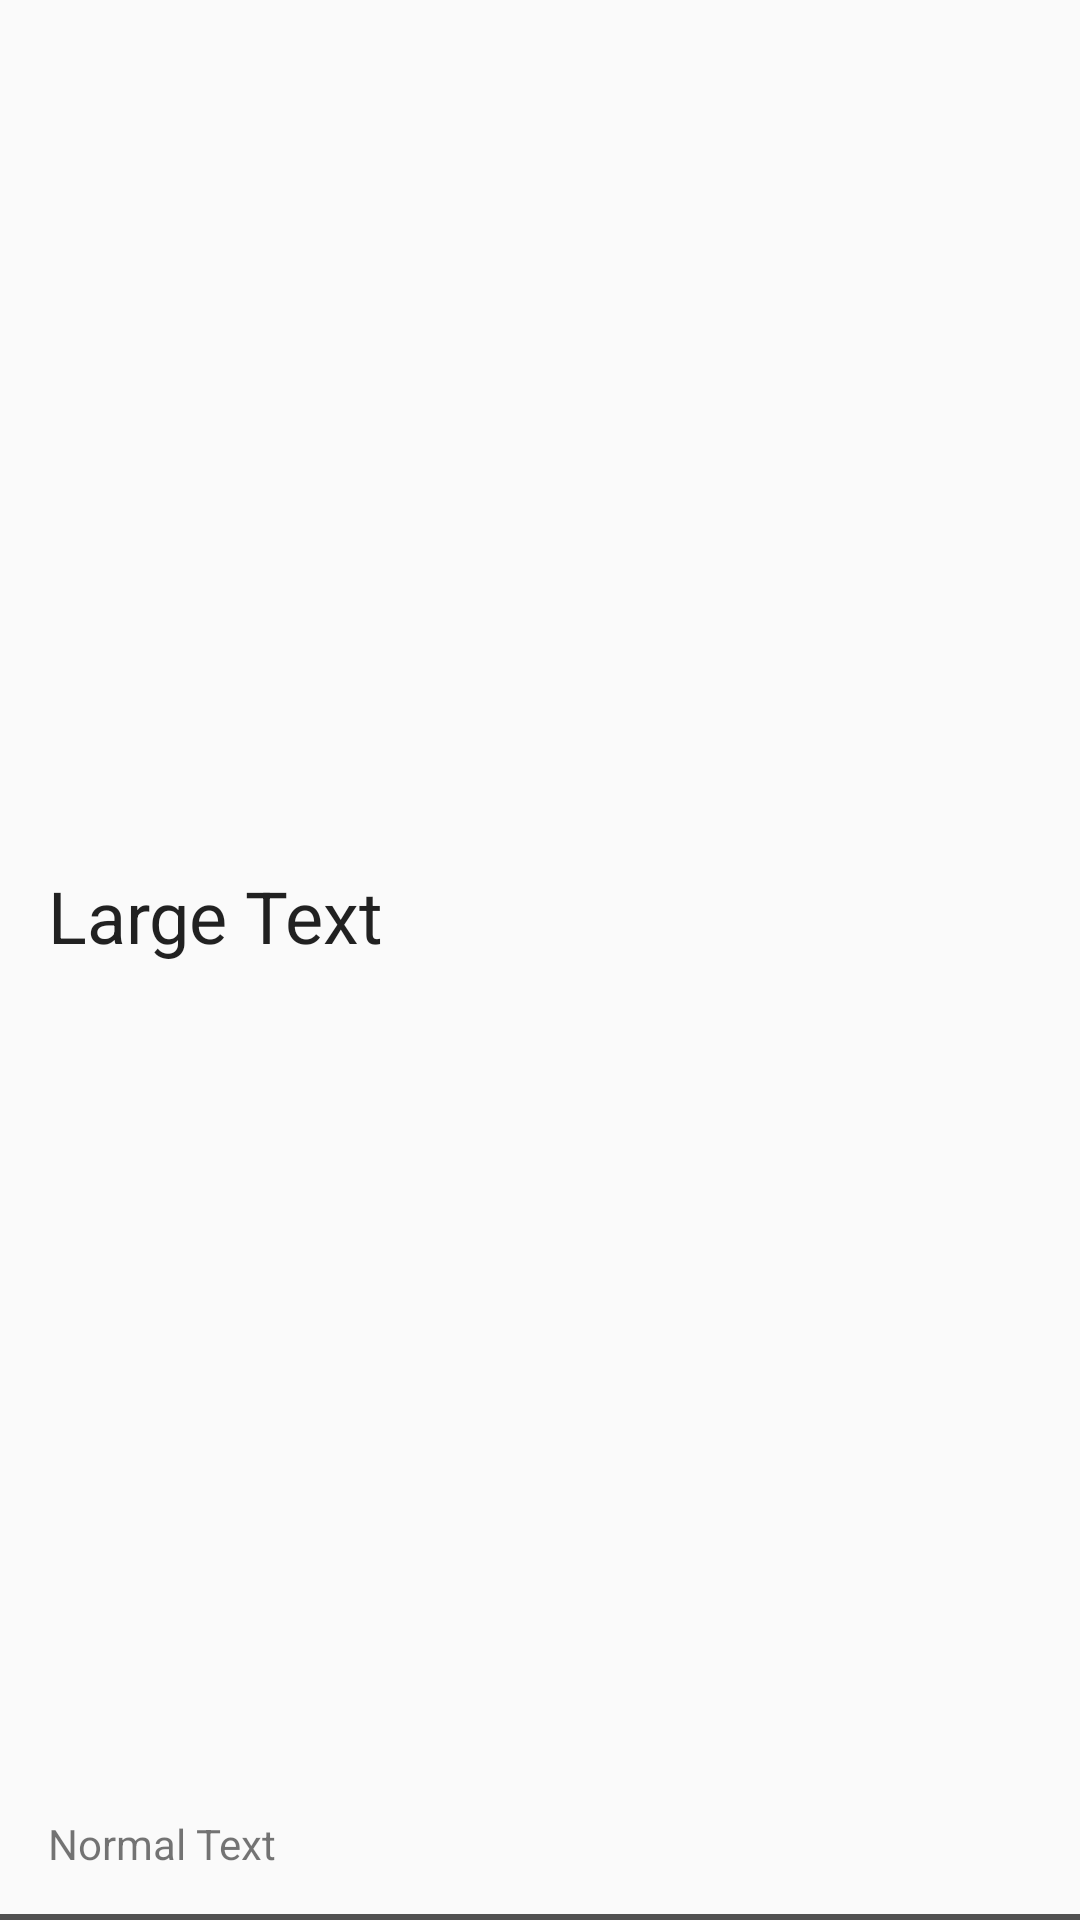

Produce the Android XML layout that renders to this screen, including the resource entries it uses.
<!-- AndroidManifest.xml: application theme AppTheme -->
<!-- res/layout/learn_item.xml -->
<?xml version="1.0" encoding="utf-8"?>
<android.support.constraint.ConstraintLayout xmlns:android="http://schemas.android.com/apk/res/android"
    xmlns:app="http://schemas.android.com/apk/res-auto"
    xmlns:tools="http://schemas.android.com/tools"
    android:id="@+id/linearLayout"
    android:layout_width="match_parent"
    android:layout_height="100dp">

    <TextView
        android:id="@+id/Tech_ac"
        android:layout_width="0dp"
        android:layout_height="35dp"
        android:layout_marginStart="16dp"
        android:layout_marginTop="16dp"
        android:layout_marginEnd="16dp"
        android:layout_marginBottom="8dp"
        android:text="Large Text"
        android:textAppearance="@style/TextAppearance.MaterialComponents.Headline5"
        app:layout_constraintBottom_toTopOf="@+id/Tech_full"
        app:layout_constraintEnd_toEndOf="parent"
        app:layout_constraintHorizontal_bias="0.0"
        app:layout_constraintStart_toStartOf="parent"
        app:layout_constraintTop_toTopOf="parent" />

    <TextView
        android:id="@+id/Tech_full"
        android:layout_width="0dp"
        android:layout_height="27dp"
        android:layout_marginStart="16dp"
        android:layout_marginEnd="16dp"
        android:layout_marginBottom="8dp"
        android:text="Normal Text"
        android:textSize="14sp"
        app:layout_constraintBottom_toBottomOf="parent"
        app:layout_constraintEnd_toEndOf="parent"
        app:layout_constraintHorizontal_bias="0.0"
        app:layout_constraintStart_toStartOf="parent" />

    <View
        android:id="@+id/view2"
        android:layout_width="match_parent"
        android:layout_height="2dp"
        android:background="@color/colorBackgroundDark"
        app:layout_constraintBottom_toBottomOf="parent"
        tools:layout_editor_absoluteX="0dp" />

</android.support.constraint.ConstraintLayout>
<!-- resources referenced by this layout -->
<resources>
  <color name="colorBackgroundDark">#515151</color>
  <style name="AppTheme" parent="Theme.AppCompat.Light.DarkActionBar">
          
          <item name="colorPrimary">@color/colorPrimary</item>
          <item name="colorPrimaryDark">@color/colorPrimaryDark</item>
          <item name="colorAccent">@color/colorAccent</item>
      </style>
  <color name="colorPrimary">#CF94F6</color>
  <color name="colorPrimaryDark">#FFF1FF</color>
  <color name="colorAccent">#81D4FA</color>
</resources>
